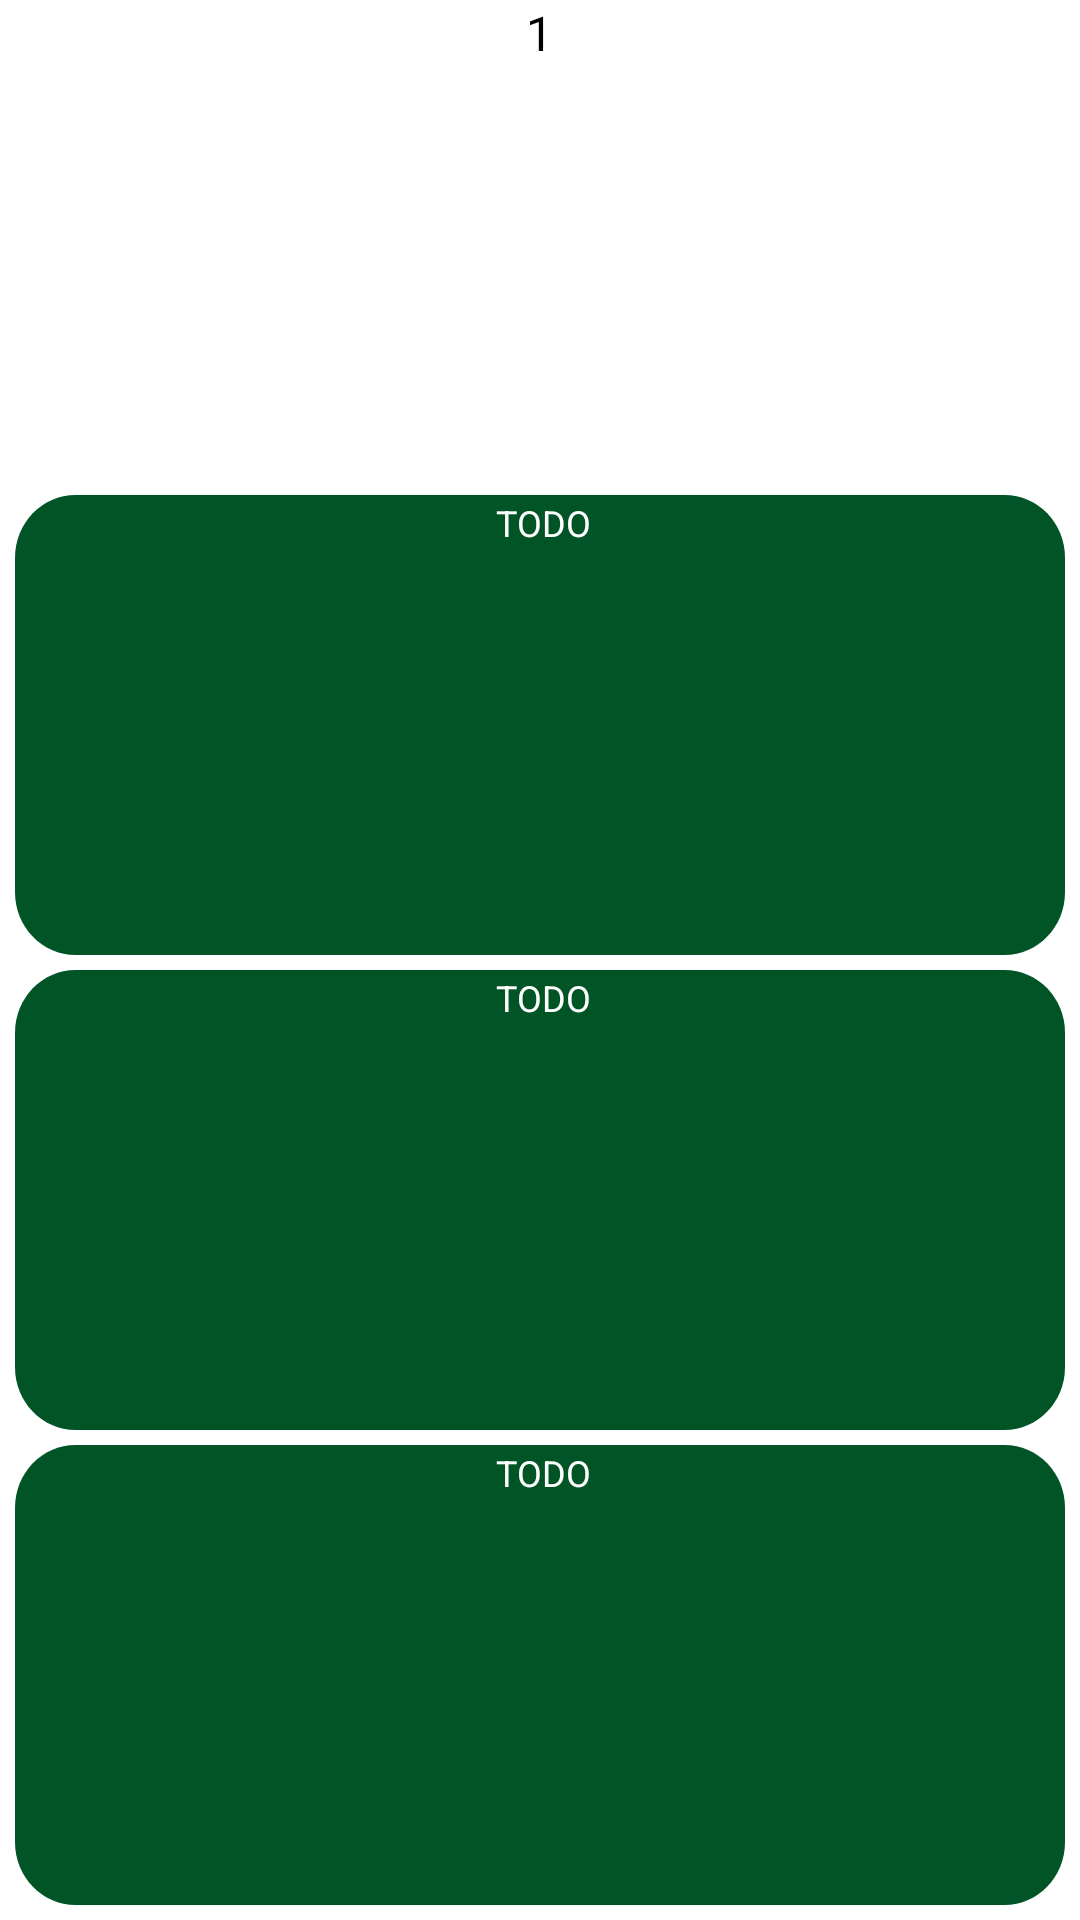

Write the Android layout XML for this screen, with the resource values it uses.
<!-- AndroidManifest.xml: application theme Theme.AmaDDa -->
<!-- res/layout/day.xml -->
<?xml version="1.0" encoding="utf-8"?>
<LinearLayout xmlns:android="http://schemas.android.com/apk/res/android"
    android:id="@+id/linearLayoutDay"
    android:layout_width="60dp"
    android:layout_height="wrap_content"
    android:orientation="vertical"
    android:paddingHorizontal="5dp">


    <TextView
        android:id="@+id/textViewD"
        android:layout_width="wrap_content"
        android:layout_height="wrap_content"
        android:layout_gravity="center"
        android:layout_marginBottom="10dp"
        android:layout_weight="1"
        android:text="1"
        android:textAlignment="center"
        android:textColor="@color/black"
        android:textSize="16dp" />

    <TextView
        android:id="@+id/textViewTodo1"
        android:layout_width="match_parent"
        android:layout_height="20dp"
        android:layout_gravity="center"
        android:layout_marginBottom="5dp"
        android:layout_weight="1"
        android:background="@drawable/calendar_todo"
        android:backgroundTint="@color/green"
        android:maxLines="1"
        android:paddingLeft="2dp"
        android:paddingTop="1dp"
        android:text="TODO"
        android:textAlignment="center"
        android:textColor="@color/white"
        android:textSize="12dp" />

    <TextView
        android:id="@+id/textViewTodo2"
        android:layout_width="match_parent"
        android:layout_height="20dp"
        android:layout_gravity="center"
        android:layout_marginBottom="5dp"
        android:layout_weight="1"
        android:background="@drawable/calendar_todo"
        android:backgroundTint="@color/green"
        android:maxLines="1"
        android:paddingLeft="2dp"
        android:paddingTop="1dp"
        android:text="TODO"
        android:textAlignment="center"
        android:textColor="@color/white"
        android:textSize="12dp" />

    <TextView
        android:id="@+id/textViewTodo3"
        android:layout_width="match_parent"
        android:layout_height="20dp"
        android:layout_gravity="center"
        android:layout_marginBottom="5dp"
        android:layout_weight="1"
        android:background="@drawable/calendar_todo"
        android:backgroundTint="@color/green"
        android:maxLines="1"
        android:paddingLeft="2dp"
        android:paddingTop="1dp"
        android:text="TODO"
        android:textAlignment="center"
        android:textColor="@color/white"
        android:textSize="12dp" />


</LinearLayout>
<!-- resources referenced by this layout -->
<resources>
  <color name="black">#FF000000</color>
  <color name="green">#005426</color>
  <color name="white">#FFFFFFFF</color>
  <!-- drawable calendar_todo (drawable) -->
  <vector
      xmlns:android="http://schemas.android.com/apk/res/android"
      xmlns:aapt="http://schemas.android.com/aapt"
      android:width="52dp"
      android:height="22dp"
      android:viewportWidth="52"
      android:viewportHeight="22"
      >
      <group>
          <clip-path
              android:pathData="M3 0H49C50.6569 0 52 1.34315 52 3V19C52 20.6569 50.6569 22 49 22H3C1.34315 22 0 20.6569 0 19V3C0 1.34315 1.34315 0 3 0Z"
              />
          <path
              android:pathData="M0 0V22H52V0"
              android:fillColor="#0047FF"
              />
      </group>
  </vector>
  <style name="Theme.AmaDDa" parent="Theme.MaterialComponents.DayNight.NoActionBar">
          
          <item name="colorPrimary">@color/black</item>
          <item name="colorPrimaryVariant">@color/black</item>
          <item name="colorOnPrimary">@color/white</item>
          
          <item name="colorSecondary">@color/teal_200</item>
          <item name="colorSecondaryVariant">@color/teal_700</item>
          <item name="colorOnSecondary">@color/black</item>
          
          <item name="android:statusBarColor">?attr/colorPrimaryVariant</item>
          <item name="bottomSheetDialogTheme">@style/AppBottomSheetDialogTheme</item>
          
      </style>
  <color name="teal_200">#FF03DAC5</color>
  <color name="teal_700">#FF018786</color>
  <style name="AppBottomSheetDialogTheme" parent="Theme.Design.Light.BottomSheetDialog">
          <item name="bottomSheetStyle">@style/AppModalStyle</item>
      </style>
  <style name="AppModalStyle" parent="Widget.Design.BottomSheet.Modal">
          <item name="android:background">@drawable/bottomsheet</item>
      </style>
  <!-- drawable bottomsheet (drawable) -->
  <?xml version="1.0" encoding="utf-8"?>
  <shape xmlns:android="http://schemas.android.com/apk/res/android"
     >
      <solid android:color="#ffffff" />
      <corners
          android:topLeftRadius="16dp"
          android:topRightRadius="16dp" />
  </shape>
</resources>
